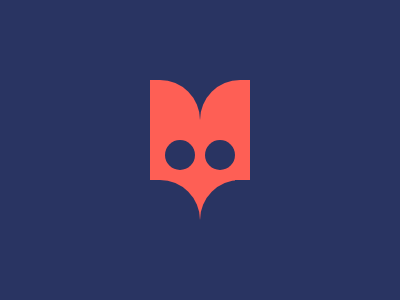

Write a web page that renders exactly this picture using CSS.

<!DOCTYPE html>
<html lang="en">

<head>
  <meta charset="UTF-8">
  <meta name="viewport" content="width=device-width, initial-scale=1.0">
  <title>Document</title>
  <style>
    body {
  width: 400px;
  height: 300px;
  background: #293462;
}

div {
  position: fixed;
}

.middle {
  height: 50px;
  width: 80px;
  background: #FE5F55;
  top: 170px;
  left: 155px;
}

.round {
  width: 50px;
  height: 100px;
  border-radius: 0 40px 0 0;
  background: #293462;
  top: 180px;
  left: 150px;
  box-shadow: #FE5F55 0 -100px;
}

.right {
  transform: scaleX(-1);
  left: 200px;
}

.eyes {
  width: 30px;
  height: 30px;
  background: #293462;
  border-radius: 50%;
  top: 140px;
  left: 165px;
  box-shadow: #293462 40px 0;
}
  </style>
</head>

<body>
  <div class="middle"></div>
  <div class="round"></div>
  <div class="round right"></div>
  <div class="eyes"></div>
</body>

</html>